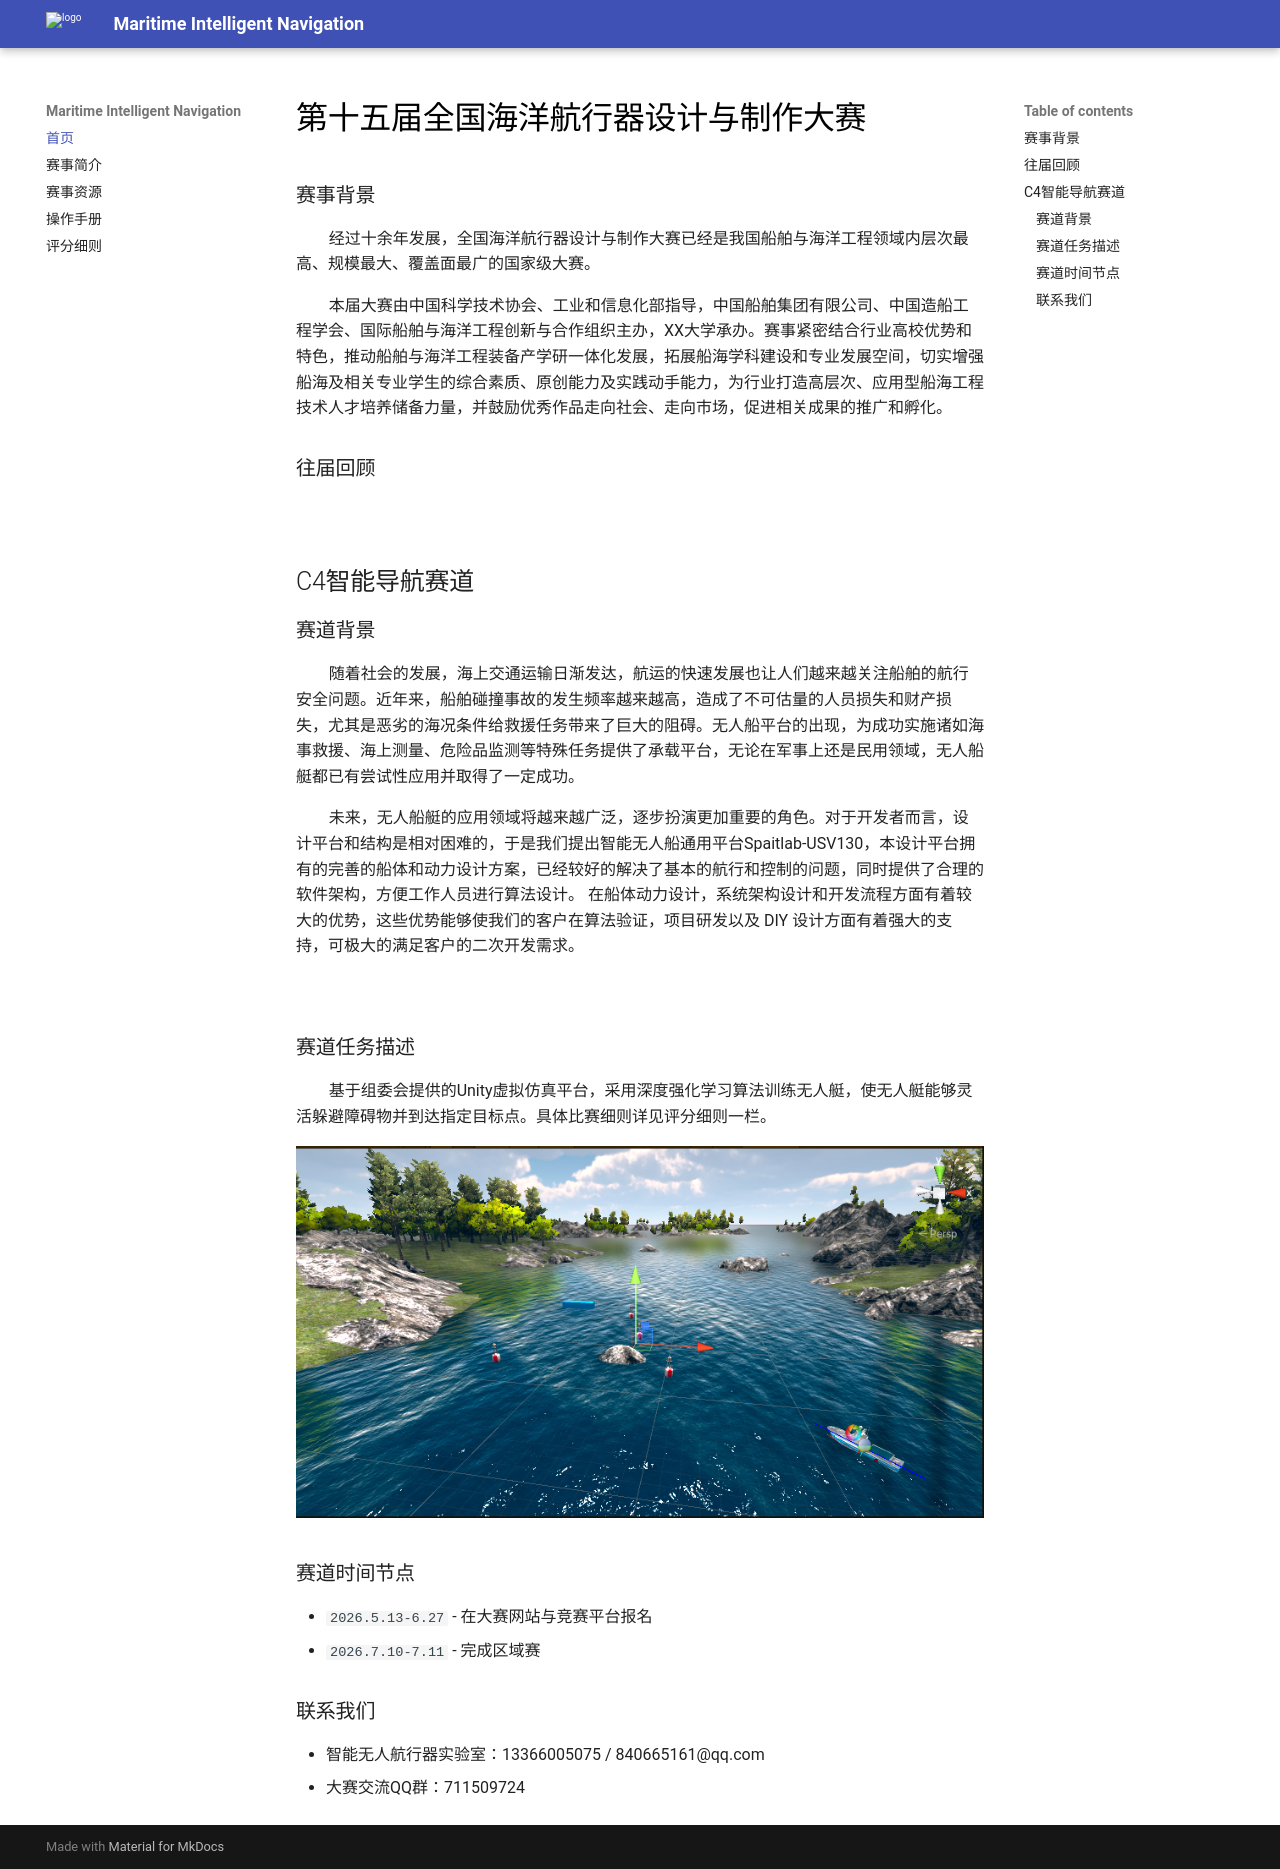

repository: spaitlab/Maritime-Intelligent-Navigation-2026 · page: index.html · generator: mkdocs

# 第十五届全国海洋航行器设计与制作大赛
### 赛事背景
&emsp;&emsp;经过十余年发展，全国海洋航行器设计与制作大赛已经是我国船舶与海洋工程领域内层次最高、规模最大、覆盖面最广的国家级大赛。

&emsp;&emsp;本届大赛由中国科学技术协会、工业和信息化部指导，中国船舶集团有限公司、中国造船工程学会、国际船舶与海洋工程创新与合作组织主办，XX大学承办。赛事紧密结合行业高校优势和特色，推动船舶与海洋工程装备产学研一体化发展，拓展船海学科建设和专业发展空间，切实增强船海及相关专业学生的综合素质、原创能力及实践动手能力，为行业打造高层次、应用型船海工程技术人才培养储备力量，并鼓励优秀作品走向社会、走向市场，促进相关成果的推广和孵化。

### 往届回顾

![](imagsea/往届回顾.jpg)


## C4智能导航赛道

###  赛道背景    
&emsp;&emsp;随着社会的发展，海上交通运输日渐发达，航运的快速发展也让人们越来越关注船舶的航行安全问题。近年来，船舶碰撞事故的发生频率越来越高，造成了不可估量的人员损失和财产损 失，尤其是恶劣的海况条件给救援任务带来了巨大的阻碍。无人船平台的出现，为成功实施诸如海事救援、海上测量、危险品监测等特殊任务提供了承载平台，无论在军事上还是民用领域，无人船艇都已有尝试性应用并取得了一定成功。

&emsp;&emsp;未来，无人船艇的应用领域将越来越广泛，逐步扮演更加重要的角色。对于开发者而言，设计平台和结构是相对困难的，于是我们提出智能无人船通用平台Spaitlab-USV130，本设计平台拥有的完善的船体和动力设计方案，已经较好的解决了基本的航行和控制的问题，同时提供了合理的软件架构，方便工作人员进行算法设计。 在船体动力设计，系统架构设计和开发流程方面有着较大的优势，这些优势能够使我们的客户在算法验证，项目研发以及 DIY 设计方面有着强大的支持，可极大的满足客户的二次开发需求。

![](imagsea/无人艇.png)

### 赛道任务描述

&emsp;&emsp;基于组委会提供的Unity虚拟仿真平台，采用深度强化学习算法训练无人艇，使无人艇能够灵活躲避障碍物并到达指定目标点。具体比赛细则详见评分细则一栏。

![](image/unity17.PNG)

### 赛道时间节点

* `2026.5.13-6.27` - 在大赛网站与竞赛平台报名
* `2026.7.10-7.11` - 完成区域赛

### 联系我们
* 智能无人航行器实验室：13366005075 / 840665161@qq.com
* 大赛交流QQ群：711509724
